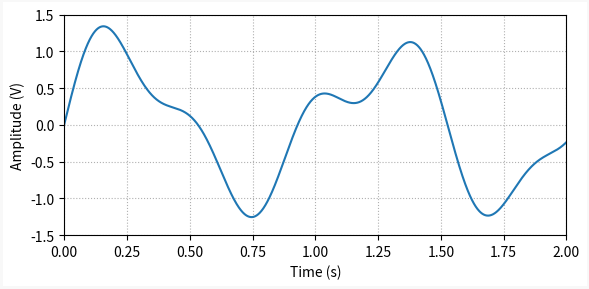
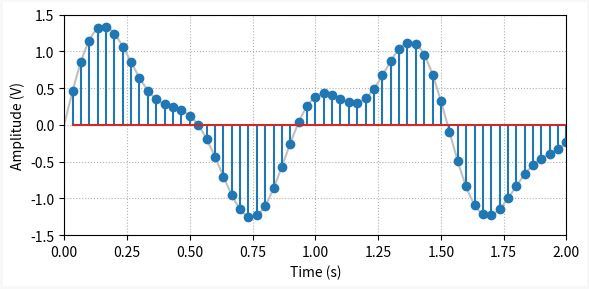
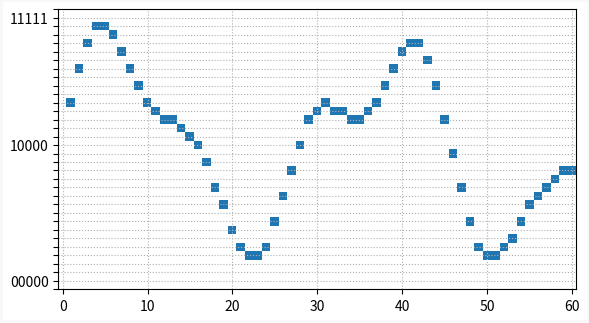

Source code (Python) for these figures, in order:
""" post_ad_process.py

Contains the ADC steps used in my post:
https://thingsdaq.org/2022/01/17/analog-to-digital-conversion/

You can use this to plot an arbitrary continuous function composed of
multiple sine waves and the outcome of each step in the ADC process.

[redacted]
    rev 0.0.1
    2022-01-17

"""
import numpy as np
import matplotlib.pyplot as plt
from matplotlib.colors import LinearSegmentedColormap

# Creating general plotting function
def plot_general(x, y, x1=None, y1=None):
    # Creating Matplotlib figure
    fig = plt.figure(
        figsize=(6, 3),
        facecolor='#ffffff',
        edgecolor='#f8f8f8',
        linewidth=3,
        tight_layout=True)
    # Adding and confguring axes
    ax = fig.add_subplot()
    ax.set(
        xlabel='Time (s)',
        ylabel='Amplitude (V)',
        xlim=(0, max(x)),
        ylim=(-1.5, 1.5)
        )
    ax.grid(
        linestyle=':'
        )
    # Plotting signals
    if x1 is None:
        # Single "continuous" signal
        ax.plot(x, y, linewidth=1.5)
    else:
        # "Continuous" and sampled signals
        ax.plot(x, y, linewidth=1.5, color='#c0c0c0')
        ax.stem(x1, y1)

# Creating discrete signal plotting function
def plot_digital(z, ylabel=None):
    # Creating color map dictionary with only 2 colors
    cdict = {
        'red': ((0.0, 1.0, 1.0), (1.0, 0.121, 0.121)),
        'green': ((0.0, 1.0, 1.0), (1.0, 0.465, 0.465)),
        'blue': ((0.0, 1.0, 1.0), (1.0, 0.703, 0.703))
    }
    quantum = LinearSegmentedColormap('Quantum', cdict)
    # Creating Matplotlib figure
    fig = plt.figure(
        figsize=(6, 4),
        facecolor='#ffffff',
        edgecolor='#f8f8f8',
        linewidth=3,
        tight_layout=True)
    # Adding and confguring axes
    ax = fig.add_subplot()
    ax.set(
        ylim=(len(ylabel), 0)
        )
    ax.grid(
        linestyle=':'
        )
    ax.set_yticks(np.arange(-1,len(ylabel)+1), labels=['']+ylabel+[''])
    ax.invert_yaxis()
    # Plotting signal as a 2-D map
    ax.imshow(z, cmap=quantum)

# Creating time array for "continuous" signal
tstop = 2  # Signal duration (s)
Ts0 = 0.001  # "Continuous" time step
t = np.arange(0, tstop+Ts0, Ts0)

# Creating signal with multiple sine waves
f0 = [1, 1.5, 2.3]  # Sine frequencies (Hz)
a0 = [1, 0.2, 0.4]  # Sine amplitude
x = np.zeros(len(t))
for a, f in zip(a0, f0):
    x = x + a*np.sin(2*np.pi*f*t)

# Defining number of bits and reference voltage
nbits = 5
vref = 2
# Generating discrete signal y axis tick strings
nval = 2**nbits
fbit = '{:0'+str(nbits)+'b}'
sbit = [''] * (nval)
for i in [0, int(nval/2), nval-1]:
    sbit[i] = fbit.format(i)

# Creating sampled signal
xlo = -1.5  # Low end voltage (V)
xhi = 1.5  # High end voltage (V)
fs = 30  # Sampling frequency (Hz)
Ts = 1/fs  # Sampling period (s)
tprev = 0  # Previous time step
# Preallocating sampled arrays
tsample = []
xsample = []
xbit = []
xquant = []
# Simulating a sampling execution loop
for tcurr, xcurr in zip(t, x):
    # Sampling data every `Ts` seconds
    if np.floor(tcurr/Ts) != np.floor(tprev/Ts):
        # ADC sampling
        tsample.append(tcurr)
        xsample.append(xcurr)
        # ADC quantization
        xbit.append(np.round((xcurr-xlo)/((xhi-xlo)/nval)))
        xquant.append(xlo+(xhi-xlo)/nval*xbit[-1])
    # Updating previous time step
    tprev = tcurr

# Creating 2-D map representing discrete signal
X, Y = np.meshgrid(np.arange(0, len(tsample)+1), np.arange(0, nval+1))
Z = np.zeros(X.shape)
for i, val in enumerate(xbit):
    Z[int(val), i+1] = 1

# Plotting signals
plot_general(t, x)
plot_general(t, x, tsample, xsample)
plot_digital(Z, ylabel=sbit)
